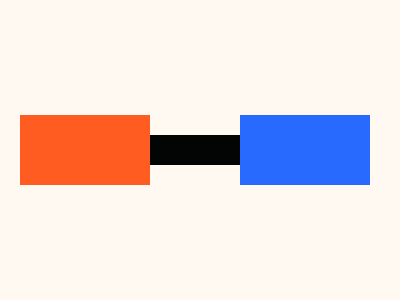

Write the HTML and CSS that draws this image.

<!DOCTYPE html>
<html>

<head>
    <meta charset='utf-8'>
    <meta http-equiv='X-UA-Compatible' content='IE=edge'>
    <title>CSS Battle Daily Target Solution - February 14, 2026</title>
    <meta name='viewport' content='width=device-width, initial-scale=1'>
    <style>
        * {
            margin: 0;
            padding: 0;
        }

        body {
            min-height: 100vh;
            background: radial-gradient(#FF5C21, #2869FE, #FFF9F1);
            display: grid;
            place-items: center;
        }

        .wrapper {
            height: 300px;
            width: 400px;
            background: #FFF9F1;
            position: relative;
            overflow: hidden;

            * {
                position: absolute;
            }
        }

        p {
            border: 35px solid#FF5C21;
            margin: 115px 150px 115px 20px;
            box-shadow: 220px 0#2869FE, 110px 0 0 -20px#030504;
            width: 60px
        }
    </style>
</head>

<body>
    <div class="wrapper">
        <p>
        </p>
    </div>
</body>

</html>
